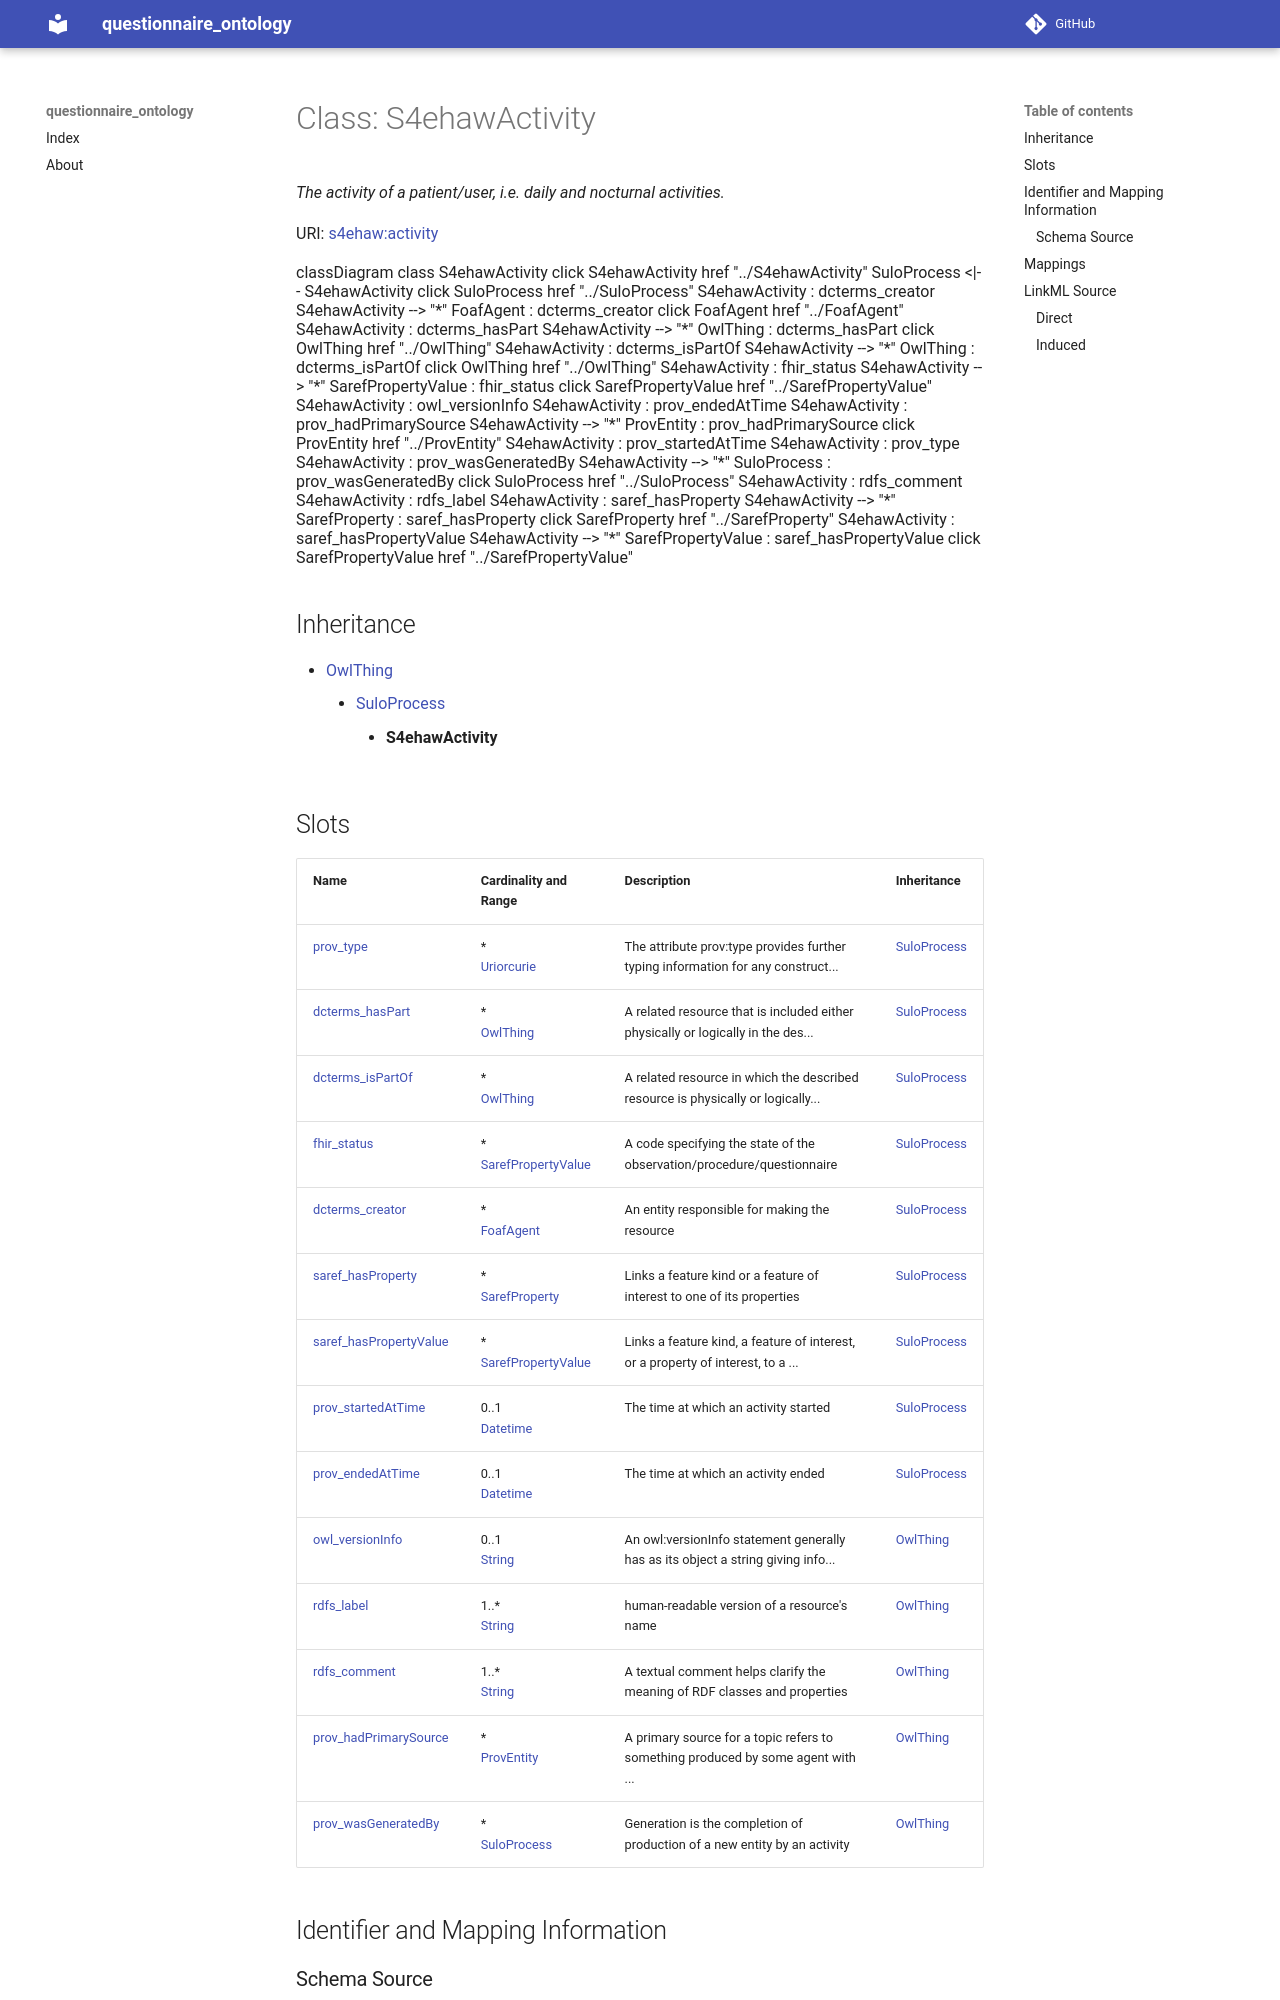

repository: faqirfoundation/questionnaire-ontology · page: S4ehawActivity/index.html · generator: mkdocs



# Class: S4ehawActivity 


_The activity of a patient/user, i.e. daily and nocturnal activities._





URI: [s4ehaw:activity](https://saref.etsi.org/saref4ehaw/activity)






```mermaid
 classDiagram
    class S4ehawActivity
    click S4ehawActivity href "../S4ehawActivity"
      SuloProcess <|-- S4ehawActivity
        click SuloProcess href "../SuloProcess"
      
      S4ehawActivity : dcterms_creator
        
          
    
        
        
        S4ehawActivity --> "*" FoafAgent : dcterms_creator
        click FoafAgent href "../FoafAgent"
    

        
      S4ehawActivity : dcterms_hasPart
        
          
    
        
        
        S4ehawActivity --> "*" OwlThing : dcterms_hasPart
        click OwlThing href "../OwlThing"
    

        
      S4ehawActivity : dcterms_isPartOf
        
          
    
        
        
        S4ehawActivity --> "*" OwlThing : dcterms_isPartOf
        click OwlThing href "../OwlThing"
    

        
      S4ehawActivity : fhir_status
        
          
    
        
        
        S4ehawActivity --> "*" SarefPropertyValue : fhir_status
        click SarefPropertyValue href "../SarefPropertyValue"
    

        
      S4ehawActivity : owl_versionInfo
        
      S4ehawActivity : prov_endedAtTime
        
      S4ehawActivity : prov_hadPrimarySource
        
          
    
        
        
        S4ehawActivity --> "*" ProvEntity : prov_hadPrimarySource
        click ProvEntity href "../ProvEntity"
    

        
      S4ehawActivity : prov_startedAtTime
        
      S4ehawActivity : prov_type
        
      S4ehawActivity : prov_wasGeneratedBy
        
          
    
        
        
        S4ehawActivity --> "*" SuloProcess : prov_wasGeneratedBy
        click SuloProcess href "../SuloProcess"
    

        
      S4ehawActivity : rdfs_comment
        
      S4ehawActivity : rdfs_label
        
      S4ehawActivity : saref_hasProperty
        
          
    
        
        
        S4ehawActivity --> "*" SarefProperty : saref_hasProperty
        click SarefProperty href "../SarefProperty"
    

        
      S4ehawActivity : saref_hasPropertyValue
        
          
    
        
        
        S4ehawActivity --> "*" SarefPropertyValue : saref_hasPropertyValue
        click SarefPropertyValue href "../SarefPropertyValue"
    

        
      
```





## Inheritance
* [OwlThing](OwlThing.md)
    * [SuloProcess](SuloProcess.md)
        * **S4ehawActivity**



## Slots

| Name | Cardinality and Range | Description | Inheritance |
| ---  | --- | --- | --- |
| [prov_type](prov_type.md) | * <br/> [Uriorcurie](Uriorcurie.md) | The attribute prov:type provides further typing information for any construct... | [SuloProcess](SuloProcess.md) |
| [dcterms_hasPart](dcterms_hasPart.md) | * <br/> [OwlThing](OwlThing.md) | A related resource that is included either physically or logically in the des... | [SuloProcess](SuloProcess.md) |
| [dcterms_isPartOf](dcterms_isPartOf.md) | * <br/> [OwlThing](OwlThing.md) | A related resource in which the described resource is physically or logically... | [SuloProcess](SuloProcess.md) |
| [fhir_status](fhir_status.md) | * <br/> [SarefPropertyValue](SarefPropertyValue.md) | A code specifying the state of the observation/procedure/questionnaire | [SuloProcess](SuloProcess.md) |
| [dcterms_creator](dcterms_creator.md) | * <br/> [FoafAgent](FoafAgent.md) | An entity responsible for making the resource | [SuloProcess](SuloProcess.md) |
| [saref_hasProperty](saref_hasProperty.md) | * <br/> [SarefProperty](SarefProperty.md) | Links a feature kind or a feature of interest to one of its properties | [SuloProcess](SuloProcess.md) |
| [saref_hasPropertyValue](saref_hasPropertyValue.md) | * <br/> [SarefPropertyValue](SarefPropertyValue.md) | Links a feature kind, a feature of interest, or a property of interest, to a ... | [SuloProcess](SuloProcess.md) |
| [prov_startedAtTime](prov_startedAtTime.md) | 0..1 <br/> [Datetime](Datetime.md) | The time at which an activity started | [SuloProcess](SuloProcess.md) |
| [prov_endedAtTime](prov_endedAtTime.md) | 0..1 <br/> [Datetime](Datetime.md) | The time at which an activity ended | [SuloProcess](SuloProcess.md) |
| [owl_versionInfo](owl_versionInfo.md) | 0..1 <br/> [String](String.md) | An owl:versionInfo statement generally has as its object a string giving info... | [OwlThing](OwlThing.md) |
| [rdfs_label](rdfs_label.md) | 1..* <br/> [String](String.md) | human-readable version of a resource's name | [OwlThing](OwlThing.md) |
| [rdfs_comment](rdfs_comment.md) | 1..* <br/> [String](String.md) | A textual comment helps clarify the meaning of RDF classes and properties | [OwlThing](OwlThing.md) |
| [prov_hadPrimarySource](prov_hadPrimarySource.md) | * <br/> [ProvEntity](ProvEntity.md) | A primary source for a topic refers to something produced by some agent with ... | [OwlThing](OwlThing.md) |
| [prov_wasGeneratedBy](prov_wasGeneratedBy.md) | * <br/> [SuloProcess](SuloProcess.md) | Generation is the completion of production of a new entity by an activity | [OwlThing](OwlThing.md) |









## Identifier and Mapping Information







### Schema Source


* from schema: https://ns.faqir.org/q-o




## Mappings

| Mapping Type | Mapped Value |
| ---  | ---  |
| self | s4ehaw:activity |
| native | qo:S4ehawActivity |







## LinkML Source

<!-- TODO: investigate https://stackoverflow.com/questions/37606292/how-to-create-tabbed-code-blocks-in-mkdocs-or-sphinx -->

### Direct

<details>
```yaml
name: s4ehaw_Activity
description: The activity of a patient/user, i.e. daily and nocturnal activities.
from_schema: https://ns.faqir.org/q-o
is_a: sulo_Process
class_uri: s4ehaw:activity

```
</details>
